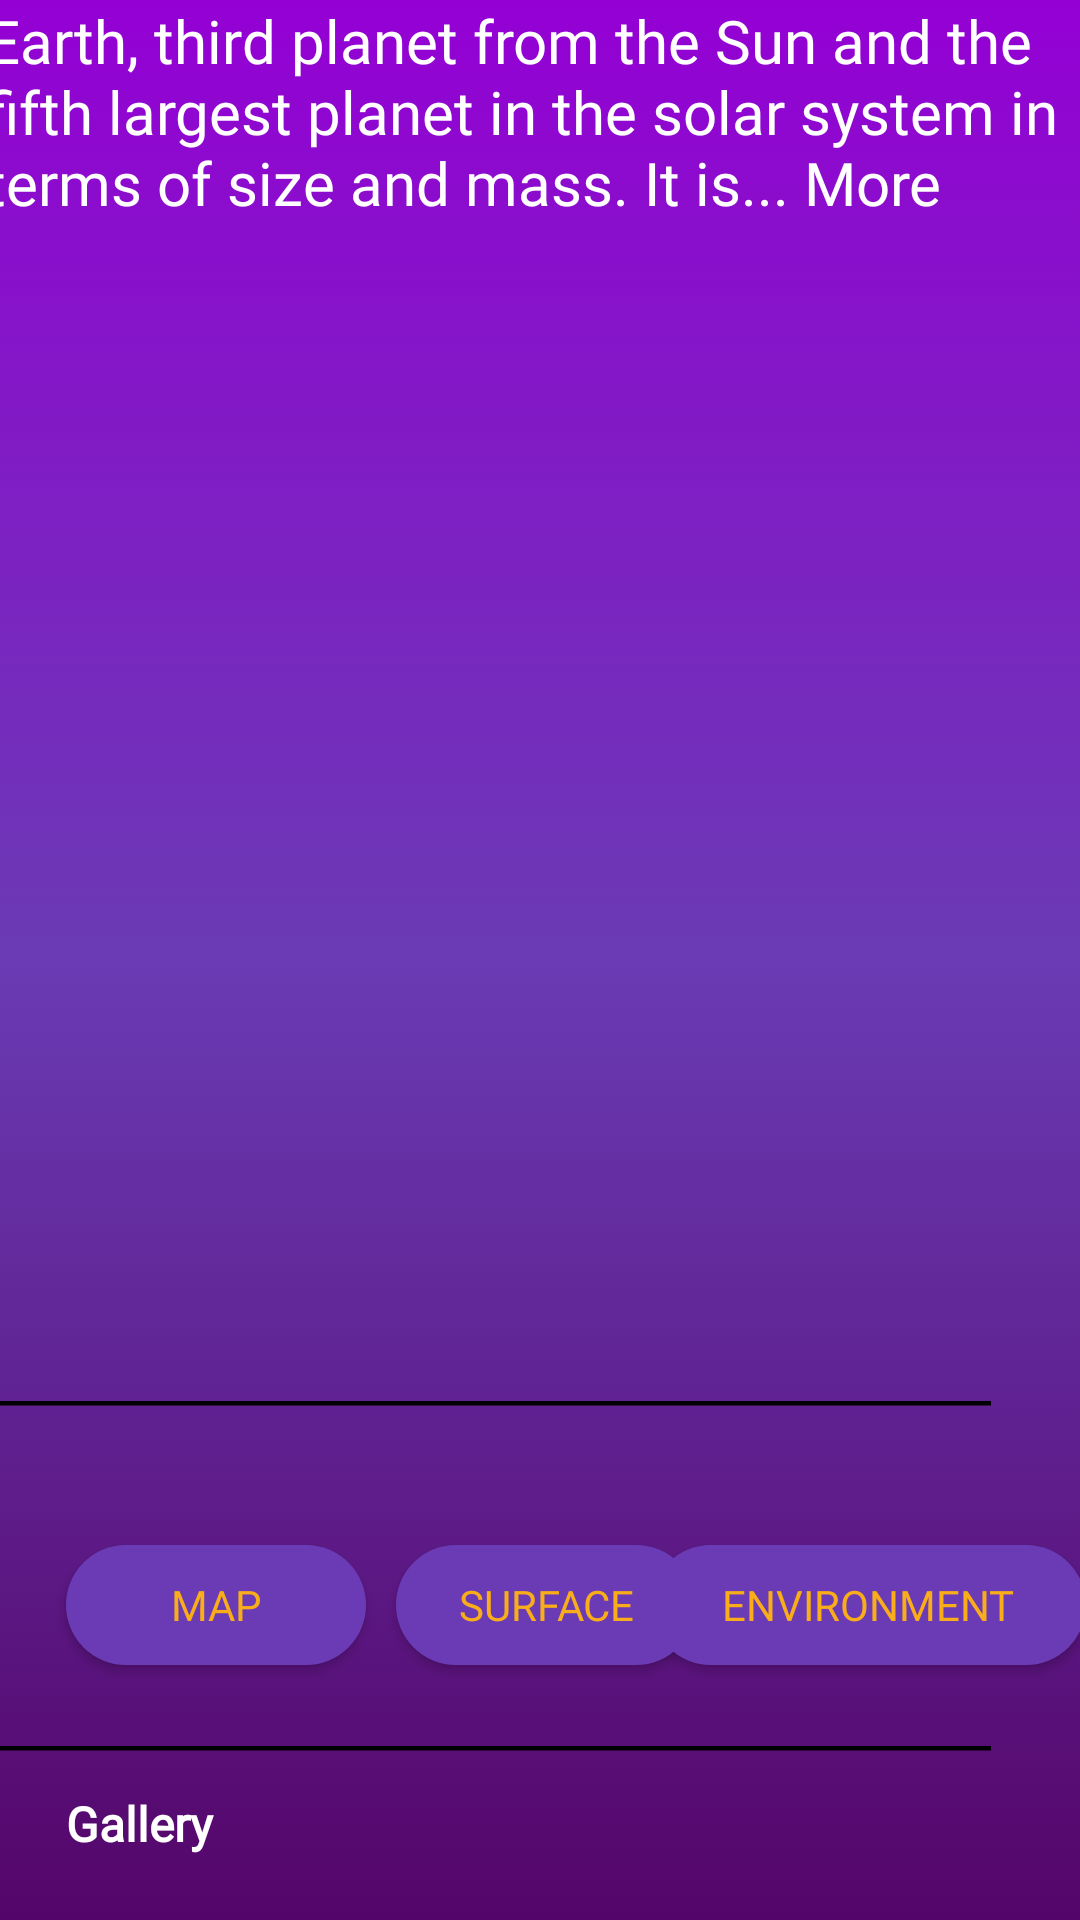

This screen was rendered from an Android layout file. Write that file and the resources it references.
<!-- AndroidManifest.xml: application theme Theme.4HaftaOdev -->
<!-- res/layout/fragment_recycler_full.xml -->
<?xml version="1.0" encoding="utf-8"?>
<layout xmlns:android="http://schemas.android.com/apk/res/android"
    xmlns:app="http://schemas.android.com/apk/res-auto"
    xmlns:tools="http://schemas.android.com/tools">

    <data>

    </data>

    <androidx.constraintlayout.widget.ConstraintLayout
        android:layout_width="match_parent"
        android:background="@drawable/gradient"
        android:name=" com.example.a4haftaodev.RecyclerFullFragment"
        android:layout_height="match_parent"
        tools:context=".RecyclerFullFragment">


        <ImageView
            android:id="@+id/imageView2"
            android:layout_width="619dp"
            android:layout_height="442dp"
            android:src="@drawable/rectangleearth"
            app:layout_constraintEnd_toEndOf="parent"
            app:layout_constraintHorizontal_bias="0.502"
            app:layout_constraintStart_toStartOf="parent"
            tools:layout_editor_absoluteY="-22dp"
            tools:ignore="MissingConstraints" />

        
        <View
            android:id="@+id/line"
            android:layout_width="450dp"
            android:layout_height="3dp"
            android:layout_marginTop="25dp"
            android:layout_marginEnd="30dp"
            android:background="@drawable/line"
            app:layout_constraintEnd_toEndOf="parent"
            app:layout_constraintTop_toBottomOf="@+id/imageView2"
            tools:ignore="MissingConstraints" />

        <View
            android:id="@+id/linee"
            android:layout_width="450dp"
            android:layout_height="3dp"
            android:layout_marginTop="112dp"
            android:layout_marginEnd="30dp"
            android:background="@drawable/line"
            app:layout_constraintEnd_toEndOf="parent"
            app:layout_constraintTop_toBottomOf="@+id/line"
            tools:ignore="DuplicateIds,MissingConstraints" />

        <TextView
            android:id="@+id/textView"
            android:layout_width="370dp"
            android:layout_height="91dp"
            android:fontFamily="@font/nunito_bold"
            android:text="Earth, third planet from the Sun and the fifth largest planet in the solar system in terms of size and mass. It is... More"
            android:textColor="@color/white"
            android:textSize="20sp"
            app:layout_constraintEnd_toEndOf="parent"
            app:layout_constraintStart_toStartOf="parent"
            tools:layout_editor_absoluteY="458dp"
            tools:ignore="MissingConstraints" />

        <Button
            android:id="@+id/button"
            android:layout_width="100dp"
            android:layout_height="40dp"
            android:layout_marginStart="22dp"
            android:layout_marginBottom="85dp"
            android:background="@drawable/letsgo"
            android:fontFamily="@font/nunito_bold"
            android:text="Map"
            android:textColor="#F9AD1A"
            app:layout_constraintBottom_toBottomOf="parent"
            app:layout_constraintStart_toStartOf="parent"
            tools:ignore="MissingConstraints" />

        <Button
            android:id="@+id/button2"
            android:layout_width="100dp"
            android:layout_height="40dp"
            android:layout_marginStart="10dp"
            android:layout_marginBottom="85dp"
            android:background="@drawable/letsgo"
            android:fontFamily="@font/nunito_bold"
            android:text="Surface"
            android:textColor="#F9AD1A"
            app:layout_constraintBottom_toBottomOf="parent"
            app:layout_constraintStart_toEndOf="@+id/button"
            tools:ignore="MissingConstraints" />

        <Button
            android:id="@+id/button3"
            android:layout_width="145dp"
            android:layout_height="40dp"
            android:layout_marginStart="10dp"
            android:layout_marginEnd="23dp"
            android:layout_marginBottom="85dp"
            android:background="@drawable/letsgo"
            android:fontFamily="@font/nunito_bold"
            android:text="Environment"
            android:textColor="#F9AD1A"
            app:layout_constraintBottom_toBottomOf="parent"
            app:layout_constraintEnd_toEndOf="parent"
            app:layout_constraintStart_toEndOf="@+id/button2"
            tools:ignore="MissingConstraints" />

        <TextView
            android:id="@+id/textView3"
            android:layout_width="330dp"
            android:layout_height="wrap_content"
            android:layout_marginStart="22dp"
            android:layout_marginTop="15dp"
            android:fontFamily="@font/nunito_bold"
            android:text="Gallery"
            android:textColor="#FFFFFF"
            android:textSize="16sp"
            android:textStyle="bold"
            app:layout_constraintStart_toStartOf="parent"
            app:layout_constraintTop_toTopOf="@+id/linee" />
    </androidx.constraintlayout.widget.ConstraintLayout>
</layout>
<!-- resources referenced by this layout -->
<resources>
  <color name="white">#FFFFFFFF</color>
  <!-- drawable gradient (drawable) -->
  <?xml version="1.0" encoding="utf-8"?>
  <selector xmlns:android="http://schemas.android.com/apk/res/android">
      <item>
          <shape >
              <gradient android:type="linear" android:centerColor="#6A3BB4" android:startColor="#540569" android:endColor="#9400D4" android:angle="90" />
          </shape>
      </item>
  </selector>
  <!-- drawable letsgo (drawable) -->
  <?xml version="1.0" encoding="utf-8"?>
  <shape xmlns:android="http://schemas.android.com/apk/res/android">
      <gradient android:startColor="#6A3BB4" android:endColor="#6A3BB4" />
  
      <corners android:radius="50dp"/>
  </shape>
  <!-- drawable line (drawable) -->
  <?xml version="1.0" encoding="utf-8"?>
  <vector xmlns:android="http://schemas.android.com/apk/res/android"
      android:width="50dp"
      android:height="1dp"
      android:viewportWidth="5"
      android:viewportHeight="2">
  
      <group>
  
          <clip-path
              android:pathData="M0.5 0.5H349.5H0.5Z" />
      </group>
  
      <path
          android:pathData="M0.5 0.5H349.5H0.5Z"
          android:strokeWidth="1"
          android:strokeColor="#000000" />
  </vector>
  <style name="Theme.4HaftaOdev" parent="Theme.MaterialComponents.DayNight.DarkActionBar">
          
          <item name="colorPrimary">@color/purple_500</item>
          <item name="colorPrimaryVariant">@color/purple_700</item>
          <item name="colorOnPrimary">@color/white</item>
          
          <item name="colorSecondary">@color/teal_200</item>
          <item name="colorSecondaryVariant">@color/teal_700</item>
          <item name="colorOnSecondary">@color/black</item>
          
          <item name="android:statusBarColor" tools:targetApi="l">?attr/colorPrimaryVariant</item>
          
      </style>
  <color name="purple_500">#6A3BB4</color>
  <color name="purple_700">#FF3700B3</color>
  <color name="teal_200">#FF03DAC5</color>
  <color name="teal_700">#FF018786</color>
  <color name="black">#FF000000</color>
</resources>
